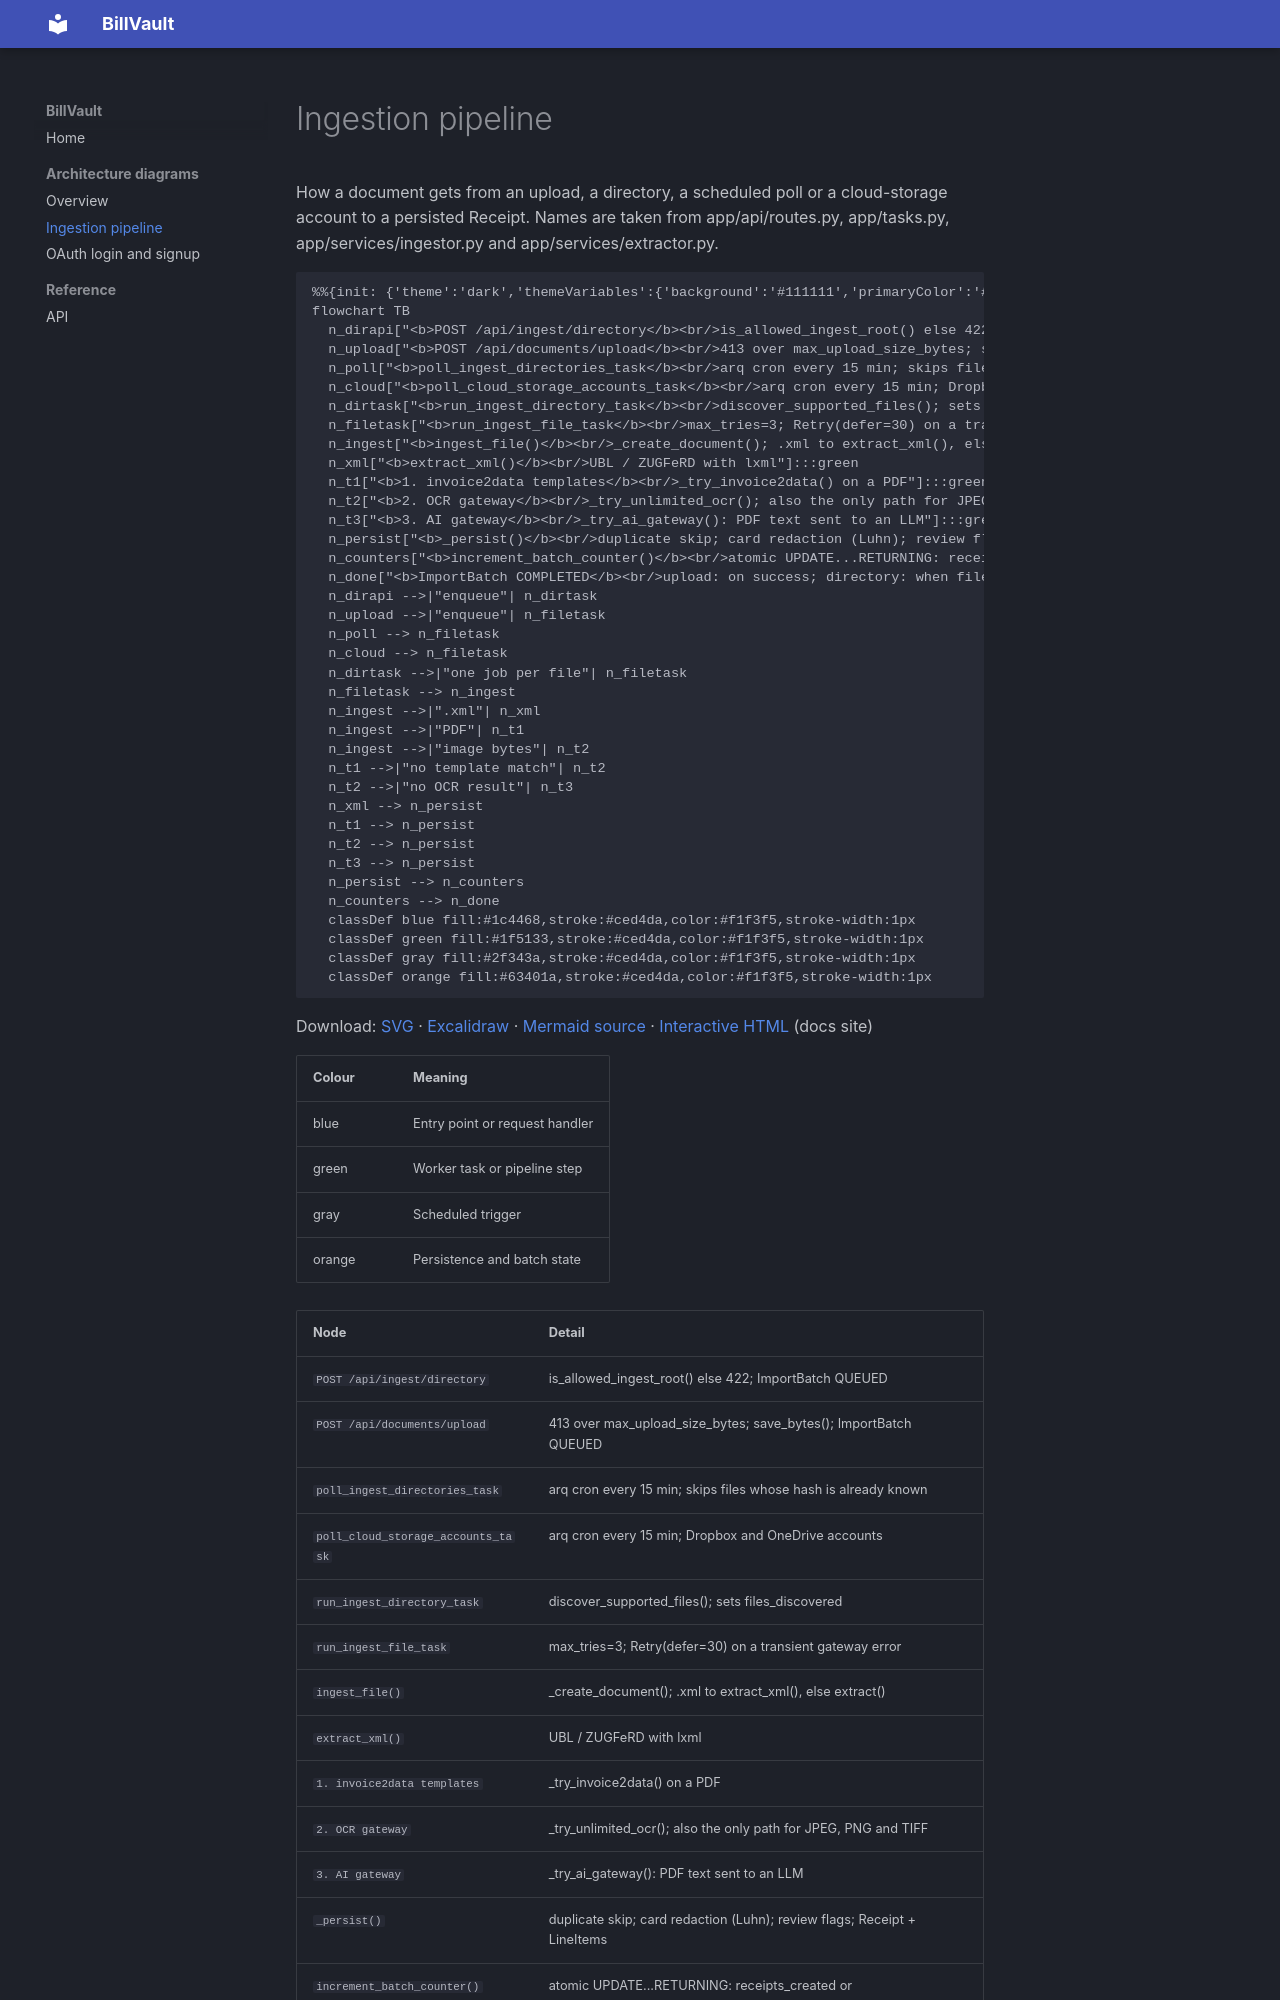

repository: vertexchaos/billvault-docs · page: diagrams/ingestion-pipeline/index.html · generator: mkdocs

# Ingestion pipeline

How a document gets from an upload, a directory, a scheduled poll or a cloud-storage account to a persisted Receipt. Names are taken from app/api/routes.py, app/tasks.py, app/services/ingestor.py and app/services/extractor.py.

```mermaid
%%{init: {'theme':'dark','themeVariables':{'background':'#111111','primaryColor':'#1c4468','primaryTextColor':'#f1f3f5','primaryBorderColor':'#ced4da','lineColor':'#ced4da','secondaryColor':'#1f5133','tertiaryColor':'#2f343a','edgeLabelBackground':'#111111','fontFamily':'Cascadia Code, Cascadia Mono, monospace'}}}%%
flowchart TB
  n_dirapi["<b>POST /api/ingest/directory</b><br/>is_allowed_ingest_root() else 422; ImportBatch QUEUED"]:::blue
  n_upload["<b>POST /api/documents/upload</b><br/>413 over max_upload_size_bytes; save_bytes(); ImportBatch QUEUED"]:::blue
  n_poll["<b>poll_ingest_directories_task</b><br/>arq cron every 15 min; skips files whose hash is already known"]:::gray
  n_cloud["<b>poll_cloud_storage_accounts_task</b><br/>arq cron every 15 min; Dropbox and OneDrive accounts"]:::gray
  n_dirtask["<b>run_ingest_directory_task</b><br/>discover_supported_files(); sets files_discovered"]:::green
  n_filetask["<b>run_ingest_file_task</b><br/>max_tries=3; Retry(defer=30) on a transient gateway error"]:::green
  n_ingest["<b>ingest_file()</b><br/>_create_document(); .xml to extract_xml(), else extract()"]:::green
  n_xml["<b>extract_xml()</b><br/>UBL / ZUGFeRD with lxml"]:::green
  n_t1["<b>1. invoice2data templates</b><br/>_try_invoice2data() on a PDF"]:::green
  n_t2["<b>2. OCR gateway</b><br/>_try_unlimited_ocr(); also the only path for JPEG, PNG and TIFF"]:::green
  n_t3["<b>3. AI gateway</b><br/>_try_ai_gateway(): PDF text sent to an LLM"]:::green
  n_persist["<b>_persist()</b><br/>duplicate skip; card redaction (Luhn); review flags; Receipt + LineItems"]:::orange
  n_counters["<b>increment_batch_counter()</b><br/>atomic UPDATE...RETURNING: receipts_created or duplicates_skipped"]:::orange
  n_done["<b>ImportBatch COMPLETED</b><br/>upload: on success; directory: when files_processed == files_discovered"]:::orange
  n_dirapi -->|"enqueue"| n_dirtask
  n_upload -->|"enqueue"| n_filetask
  n_poll --> n_filetask
  n_cloud --> n_filetask
  n_dirtask -->|"one job per file"| n_filetask
  n_filetask --> n_ingest
  n_ingest -->|".xml"| n_xml
  n_ingest -->|"PDF"| n_t1
  n_ingest -->|"image bytes"| n_t2
  n_t1 -->|"no template match"| n_t2
  n_t2 -->|"no OCR result"| n_t3
  n_xml --> n_persist
  n_t1 --> n_persist
  n_t2 --> n_persist
  n_t3 --> n_persist
  n_persist --> n_counters
  n_counters --> n_done
  classDef blue fill:#1c4468,stroke:#ced4da,color:#f1f3f5,stroke-width:1px
  classDef green fill:#1f5133,stroke:#ced4da,color:#f1f3f5,stroke-width:1px
  classDef gray fill:#2f343a,stroke:#ced4da,color:#f1f3f5,stroke-width:1px
  classDef orange fill:#63401a,stroke:#ced4da,color:#f1f3f5,stroke-width:1px
```

Download: [SVG](ingestion-pipeline.svg) · [Excalidraw](ingestion-pipeline.excalidraw) · [Mermaid source](ingestion-pipeline.mmd) · [Interactive HTML](ingestion-pipeline.html) (docs site)

| Colour | Meaning |
|---|---|
| blue | Entry point or request handler |
| green | Worker task or pipeline step |
| gray | Scheduled trigger |
| orange | Persistence and batch state |
